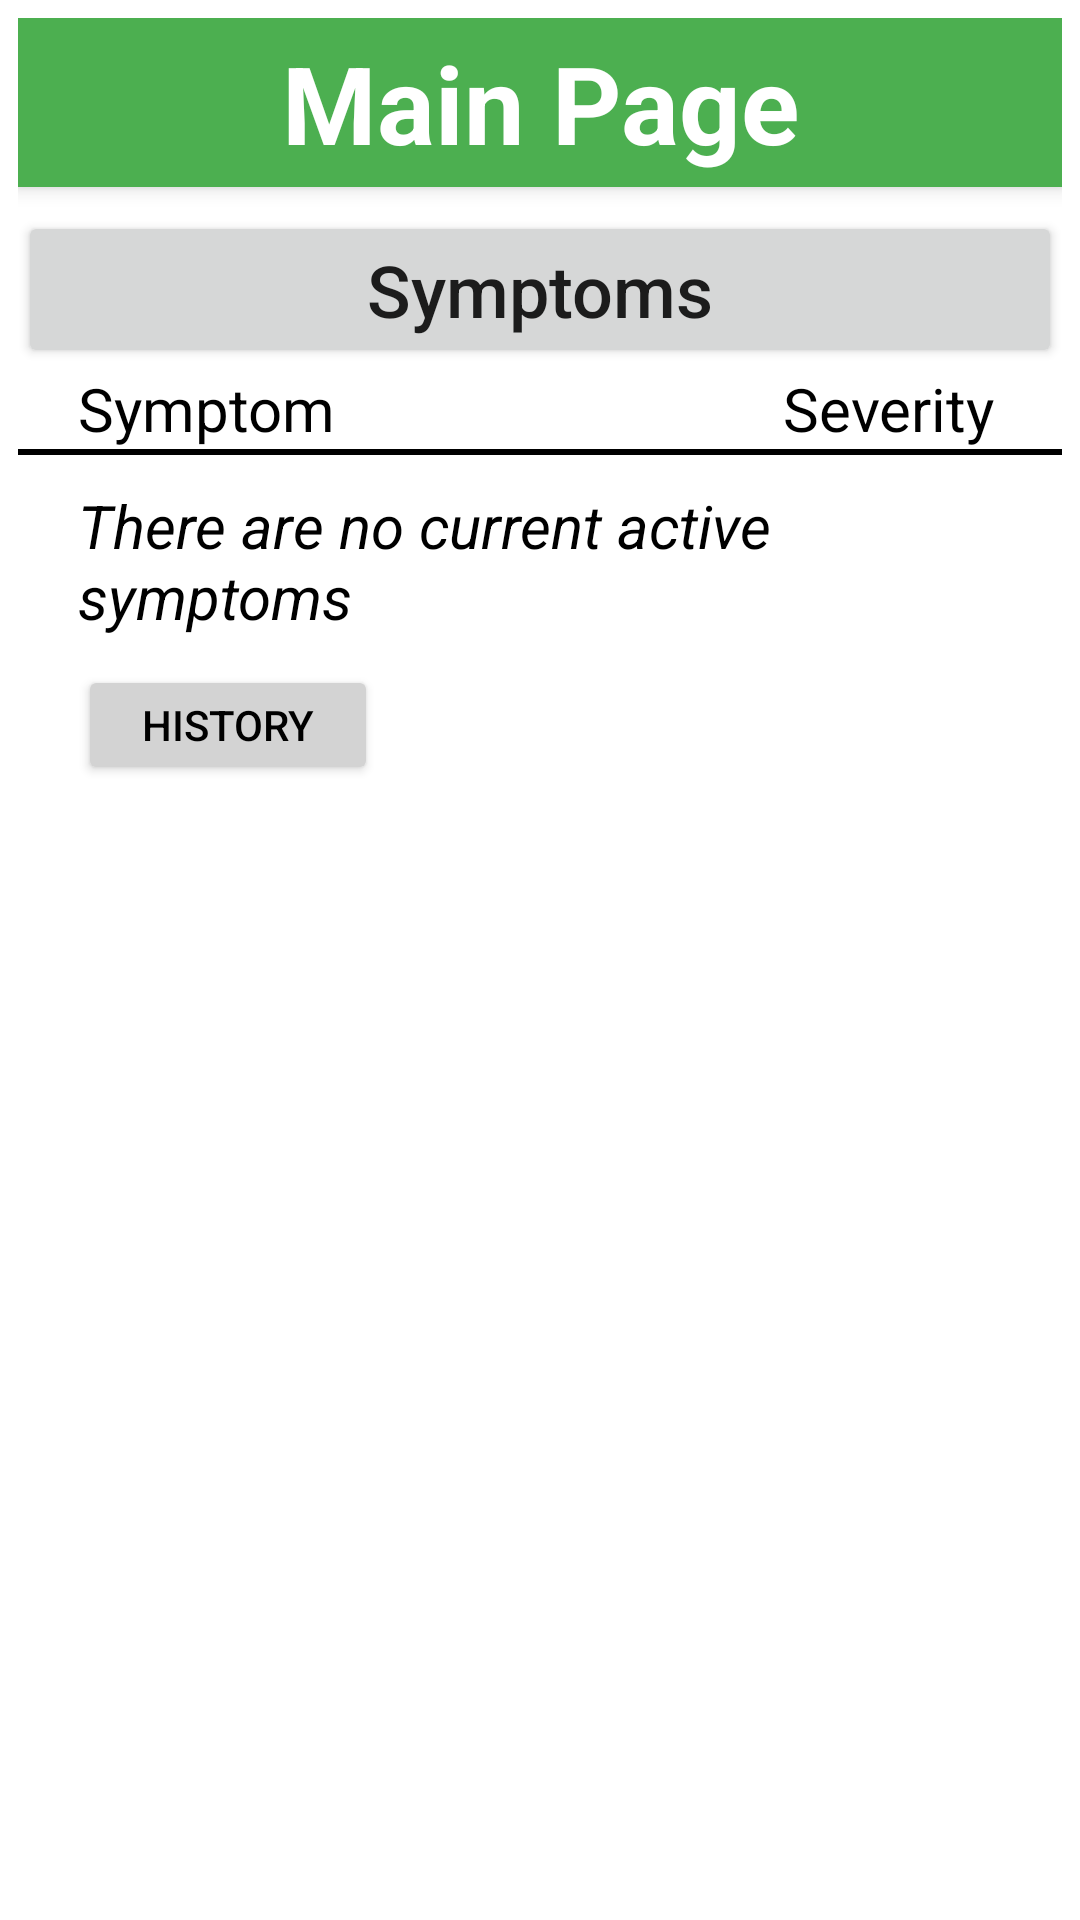

Layout XML and referenced resources for this Android screen:
<!-- AndroidManifest.xml: activity theme Theme.Ui_proto_original -->
<!-- res/layout/activity_main.xml -->
<?xml version="1.0" encoding="utf-8"?>
<ScrollView xmlns:android="http://schemas.android.com/apk/res/android"
    android:layout_width="match_parent"
    android:layout_height="match_parent"
    android:background="@color/white"
    android:padding="6dp">

    <LinearLayout
        android:layout_width="match_parent"
        android:layout_height="wrap_content"
        android:orientation="vertical">

        <TextView
            android:layout_width="match_parent"
            android:layout_height="wrap_content"
            android:layout_marginBottom="8dp"
            android:background="@color/green"
            android:elevation="4dp"
            android:gravity="center"
            android:padding="4dp"
            android:text="Main Page"
            android:textColor="@color/white"
            android:textSize="36sp"
            android:textStyle="bold" />

        <Button
            android:id="@+id/symptomButton"
            android:layout_width="match_parent"
            android:layout_height="wrap_content"
            android:text="Symptoms"
            android:textSize="24sp"
            android:textAllCaps="false" />

        <LinearLayout
            android:layout_width="match_parent"
            android:layout_height="wrap_content"
            android:orientation="vertical">

            <LinearLayout
                android:layout_width="match_parent"
                android:layout_height="wrap_content"
                android:orientation="horizontal">

                <TextView
                    android:layout_width="0dp"
                    android:layout_height="wrap_content"
                    android:layout_weight="2"
                    android:gravity="start"
                    android:background="@color/white"
                    android:textColor="@color/black"
                    android:text="Symptom"
                    android:textSize="20sp"
                    android:paddingStart="20dp"
                    android:paddingEnd="20dp" />

                <TextView
                    android:layout_width="0dp"
                    android:layout_height="wrap_content"
                    android:layout_weight="1"
                    android:gravity="center"
                    android:background="@color/white"
                    android:textColor="@color/black"
                    android:text="Severity"
                    android:textSize="20sp" />

            </LinearLayout>

            <View
                android:layout_width="match_parent"
                android:layout_height="2dp"
                android:background="@color/black" 
                />

        </LinearLayout>

        <Space
            android:layout_width="match_parent"
            android:layout_height="10dp"/>
        
        <LinearLayout
            android:id="@+id/activeSymptomsList"
            android:layout_width="match_parent"
            android:layout_height="wrap_content"
            android:orientation="vertical"
            android:minHeight="60dp">
            
            <TextView
                android:layout_width="match_parent"
                android:layout_height="wrap_content"
                android:background="@color/white"
                android:textColor="@color/black"
                android:text="@string/default_string"
                android:textSize="20sp"
                android:textStyle="italic"
                android:paddingStart="20dp"
                android:paddingEnd="20dp"
                />
            
        </LinearLayout>

        <Button
            android:id="@+id/historyButton"
            android:layout_width="100dp"
            android:layout_height="40dp"
            android:backgroundTint="@color/light_grey"
            android:text="History"
            android:textColor="@color/black"
            android:textSize="14sp"
            android:layout_marginStart="20dp"
            />


    </LinearLayout>

</ScrollView>
<!-- resources referenced by this layout -->
<resources>
  <color name="black">#FF000000</color>
  <color name="green">#FF4CAF50</color>
  <color name="light_grey">#FFD3D3D3</color>
  <color name="white">#FFFFFFFF</color>
  <string name="default_string">There are no current active symptoms</string>
  <style name="Theme.Ui_proto_original" parent="Theme.AppCompat.Light.NoActionBar" />
</resources>
